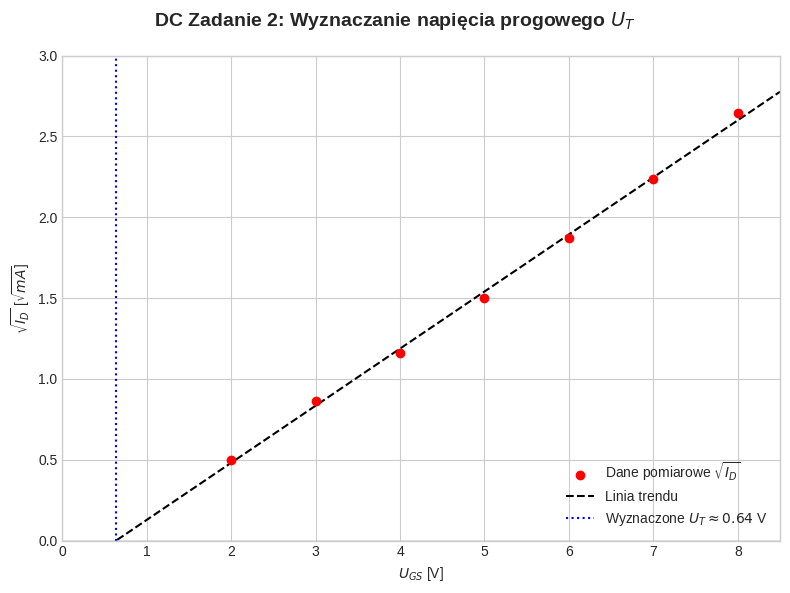
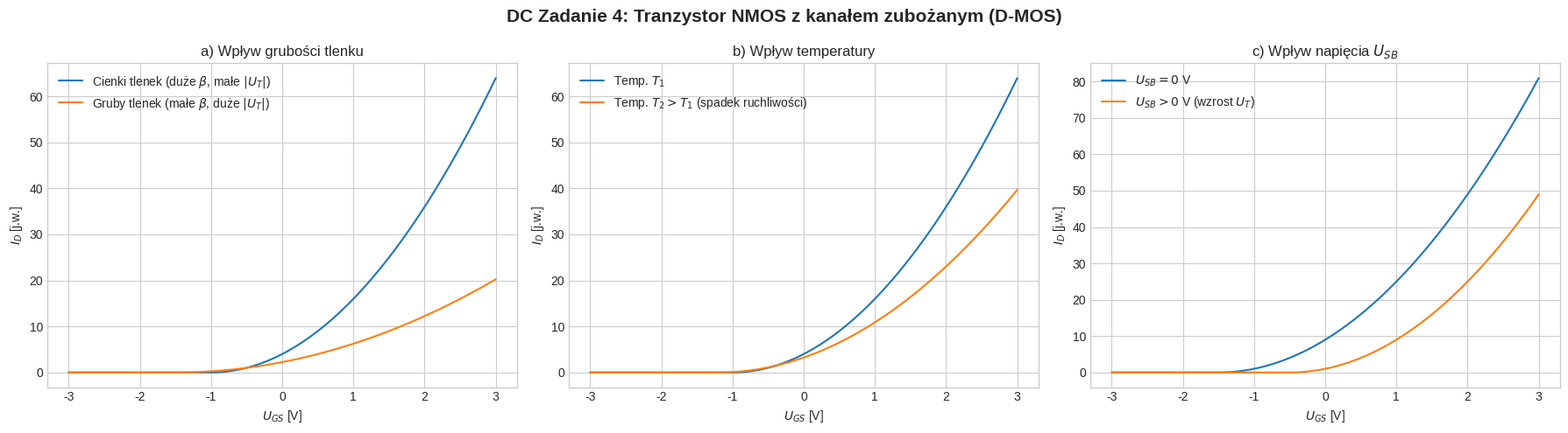
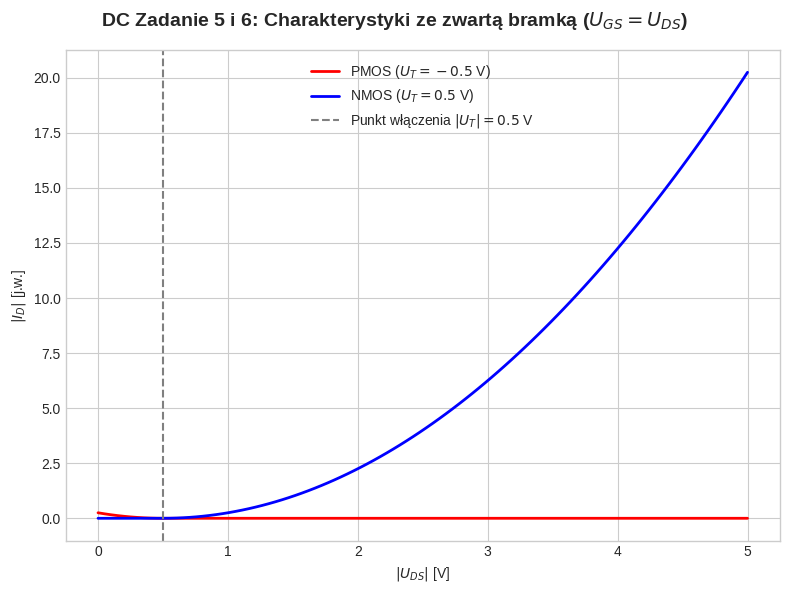
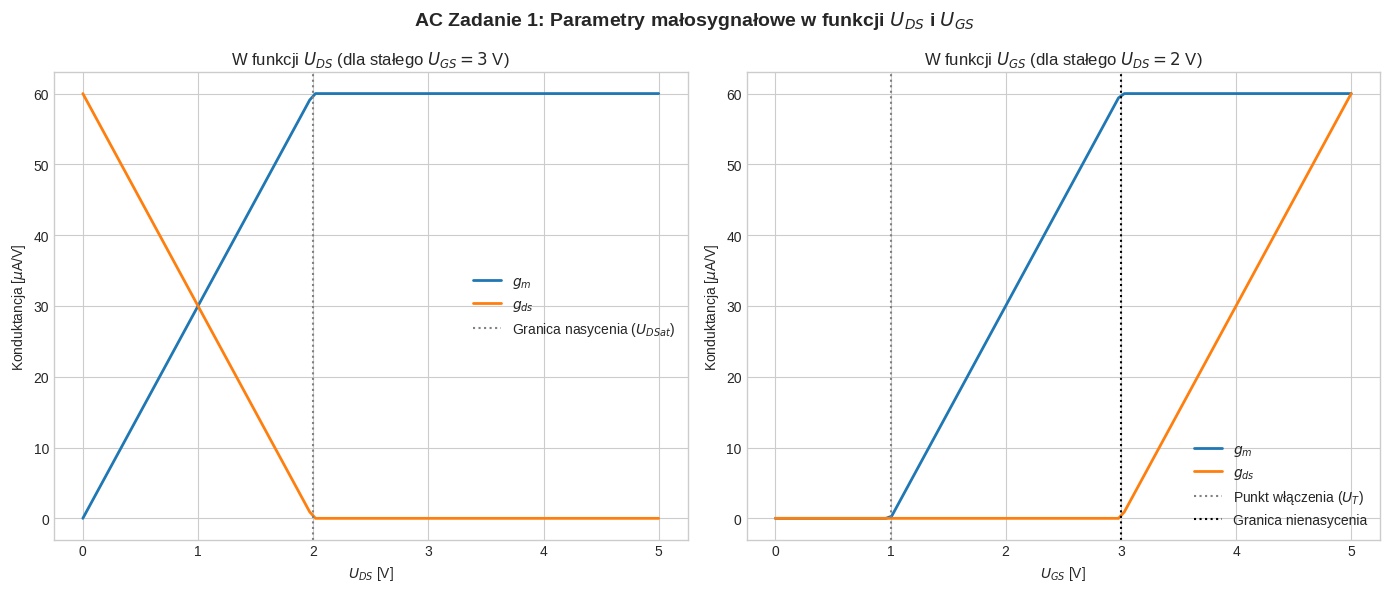
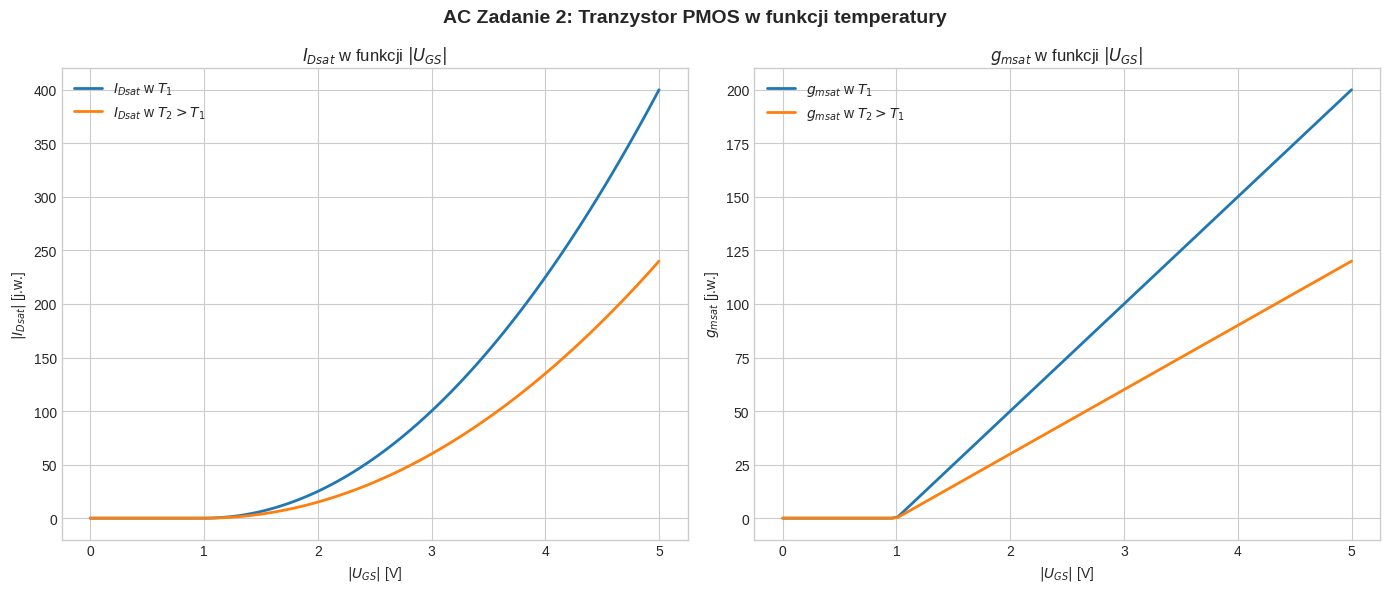

Reproduce these figures in Python, in order.
import numpy as np
import matplotlib.pyplot as plt

# Konfiguracja ogólna wykresów
plt.style.use('seaborn-v0_8-whitegrid')

# ==========================================
# Figura 1: DC Zadanie 2 (Wyznaczanie napięcia progowego UT)
# ==========================================
fig1, ax0 = plt.subplots(figsize=(8, 6))
fig1.suptitle('DC Zadanie 2: Wyznaczanie napięcia progowego $U_T$', fontsize=14, fontweight='bold')

# Dane pomiarowe z tabeli
UGS_data = np.array([2, 3, 4, 5, 6, 7, 8])
ID_data_mA = np.array([0.25, 0.75, 1.35, 2.25, 3.5, 5.0, 7.0])
sqrt_ID = np.sqrt(ID_data_mA)

# Regresja liniowa dla punktów pomiarowych
coefs = np.polyfit(UGS_data, sqrt_ID, 1)
a, b = coefs
UT_est = -b / a  # Miejsce zerowe prostej (przecięcie z osią X)

# Linia trendu
UGS_line = np.linspace(0, 8.5, 100)
sqrt_ID_line = a * UGS_line + b

ax0.scatter(UGS_data, sqrt_ID, color='red', zorder=5, label='Dane pomiarowe $\\sqrt{I_D}$')
ax0.plot(UGS_line, sqrt_ID_line, color='black', linestyle='--', label='Linia trendu')
ax0.axvline(x=UT_est, color='blue', linestyle=':', label=f'Wyznaczone $U_T \\approx {UT_est:.2f}$ V')
ax0.axhline(y=0, color='gray', linewidth=1)

ax0.set_xlabel('$U_{GS}$ [V]')
ax0.set_ylabel('$\\sqrt{I_D}$ [$\\sqrt{mA}$]')
ax0.set_xlim(0, 8.5)
ax0.set_ylim(0, 3.0)
ax0.legend()
fig1.tight_layout()

# ==========================================
# Figura 2: DC Zadanie 4 (Wpływ różnych parametrów na NMOS-D)
# ==========================================
fig2, (ax1, ax2, ax3) = plt.subplots(1, 3, figsize=(18, 5))
fig2.suptitle('DC Zadanie 4: Tranzystor NMOS z kanałem zubożanym (D-MOS)', fontsize=15, fontweight='bold')

U_GS = np.linspace(-3, 3, 100)

# a) Grubość tlenku
ax1.plot(U_GS, np.maximum(0, 2.0 * (U_GS - (-1.0)))**2, label='Cienki tlenek (duże $\\beta$, małe $|U_T|$)')
ax1.plot(U_GS, np.maximum(0, 1.0 * (U_GS - (-1.5)))**2, label='Gruby tlenek (małe $\\beta$, duże $|U_T|$)')
ax1.set_title('a) Wpływ grubości tlenku')
ax1.set_xlabel('$U_{GS}$ [V]')
ax1.set_ylabel('$I_D$ [j.w.]')
ax1.legend()

# b) Temperatura
ax2.plot(U_GS, np.maximum(0, 2.0 * (U_GS - (-1.0)))**2, label='Temp. $T_1$')
ax2.plot(U_GS, np.maximum(0, 1.5 * (U_GS - (-1.2)))**2, label='Temp. $T_2 > T_1$ (spadek ruchliwości)')
ax2.set_title('b) Wpływ temperatury')
ax2.set_xlabel('$U_{GS}$ [V]')
ax2.set_ylabel('$I_D$ [j.w.]')
ax2.legend()

# c) Napięcie źródło-podłoże
ax3.plot(U_GS, np.maximum(0, 2.0 * (U_GS - (-1.5)))**2, label='$U_{SB} = 0$ V')
ax3.plot(U_GS, np.maximum(0, 2.0 * (U_GS - (-0.5)))**2, label='$U_{SB} > 0$ V (wzrost $U_T$)')
ax3.set_title('c) Wpływ napięcia $U_{SB}$')
ax3.set_xlabel('$U_{GS}$ [V]')
ax3.set_ylabel('$I_D$ [j.w.]')
ax3.legend()

fig2.tight_layout()

# ==========================================
# Figura 3: DC Zadanie 5 i 6
# ==========================================
fig3, ax4 = plt.subplots(figsize=(8, 6))
fig3.suptitle('DC Zadanie 5 i 6: Charakterystyki ze zwartą bramką ($U_{GS} = U_{DS}$)', fontsize=14, fontweight='bold')

U_DS = np.linspace(0, 5, 100)
ax4.plot(U_DS, np.maximum(0, 1.0 * (-U_DS - (-0.5)))**2, color='red', linewidth=2, label='PMOS ($U_T = -0.5$ V)')
ax4.plot(U_DS, np.maximum(0, 1.0 * (U_DS - 0.5))**2, color='blue', linewidth=2, label='NMOS ($U_T = 0.5$ V)')
ax4.set_xlabel('$|U_{DS}|$ [V]')
ax4.set_ylabel('$|I_D|$ [j.w.]')
ax4.axvline(x=0.5, color='gray', linestyle='--', label='Punkt włączenia $|U_T| = 0.5$ V')
ax4.legend()

fig3.tight_layout()

# ==========================================
# Figura 4: AC Zadanie 1
# ==========================================
fig4, (ax5, ax6) = plt.subplots(1, 2, figsize=(14, 6))
fig4.suptitle('AC Zadanie 1: Parametry małosygnałowe w funkcji $U_{DS}$ i $U_{GS}$', fontsize=14, fontweight='bold')

beta = 30e-6
U_T = 1.0

# vs U_DS
U_DS_arr = np.linspace(0, 5, 100)
g_m_UDS = np.where(U_DS_arr < (3 - U_T), beta * U_DS_arr, beta * (3 - U_T))
g_ds_UDS = np.where(U_DS_arr < (3 - U_T), beta * (3 - U_T - U_DS_arr), 0)

ax5.plot(U_DS_arr, g_m_UDS * 1e6, linewidth=2, label='$g_m$')
ax5.plot(U_DS_arr, g_ds_UDS * 1e6, linewidth=2, label='$g_{ds}$')
ax5.set_title('W funkcji $U_{DS}$ (dla stałego $U_{GS} = 3$ V)')
ax5.set_xlabel('$U_{DS}$ [V]')
ax5.set_ylabel('Konduktancja [$\\mu$A/V]')
ax5.axvline(x=2.0, color='gray', linestyle=':', label='Granica nasycenia ($U_{DSat}$)')
ax5.legend()

# vs U_GS
U_GS_arr = np.linspace(0, 5, 100)
g_m_UGS = np.piecewise(U_GS_arr, [U_GS_arr <= U_T, (U_GS_arr > U_T) & (U_GS_arr <= 3), U_GS_arr > 3],
                       [0, lambda x: beta * (x - U_T), lambda x: beta * 2.0])
g_ds_UGS = np.piecewise(U_GS_arr, [U_GS_arr <= U_T, (U_GS_arr > U_T) & (U_GS_arr <= 3), U_GS_arr > 3],
                        [0, 0, lambda x: beta * (x - U_T - 2.0)])

ax6.plot(U_GS_arr, g_m_UGS * 1e6, linewidth=2, label='$g_m$')
ax6.plot(U_GS_arr, g_ds_UGS * 1e6, linewidth=2, label='$g_{ds}$')
ax6.set_title('W funkcji $U_{GS}$ (dla stałego $U_{DS} = 2$ V)')
ax6.set_xlabel('$U_{GS}$ [V]')
ax6.set_ylabel('Konduktancja [$\\mu$A/V]')
ax6.axvline(x=1.0, color='gray', linestyle=':', label='Punkt włączenia ($U_T$)')
ax6.axvline(x=3.0, color='black', linestyle=':', label='Granica nienasycenia')
ax6.legend()

fig4.tight_layout()

# ==========================================
# Figura 5: AC Zadanie 2
# ==========================================
fig5, (ax7, ax8) = plt.subplots(1, 2, figsize=(14, 6))
fig5.suptitle('AC Zadanie 2: Tranzystor PMOS w funkcji temperatury', fontsize=14, fontweight='bold')

U_GS_pmos = np.linspace(0, 5, 100)
beta_T1 = 50
beta_T2 = 30 # Symulacja spadku ruchliwości w wyższej temperaturze

ax7.plot(U_GS_pmos, 0.5 * beta_T1 * (np.maximum(0, U_GS_pmos - 1.0))**2, linewidth=2, label='$I_{Dsat}$ w $T_1$')
ax7.plot(U_GS_pmos, 0.5 * beta_T2 * (np.maximum(0, U_GS_pmos - 1.0))**2, linewidth=2, label='$I_{Dsat}$ w $T_2 > T_1$')
ax7.set_title('$I_{Dsat}$ w funkcji $|U_{GS}|$')
ax7.set_xlabel('$|U_{GS}|$ [V]')
ax7.set_ylabel('$|I_{Dsat}|$ [j.w.]')
ax7.legend()

ax8.plot(U_GS_pmos, beta_T1 * np.maximum(0, U_GS_pmos - 1.0), linewidth=2, label='$g_{msat}$ w $T_1$')
ax8.plot(U_GS_pmos, beta_T2 * np.maximum(0, U_GS_pmos - 1.0), linewidth=2, label='$g_{msat}$ w $T_2 > T_1$')
ax8.set_title('$g_{msat}$ w funkcji $|U_{GS}|$')
ax8.set_xlabel('$|U_{GS}|$ [V]')
ax8.set_ylabel('$g_{msat}$ [j.w.]')
ax8.legend()

fig5.tight_layout()

# Wyświetlenie wszystkich okien jednocześnie
plt.show()
